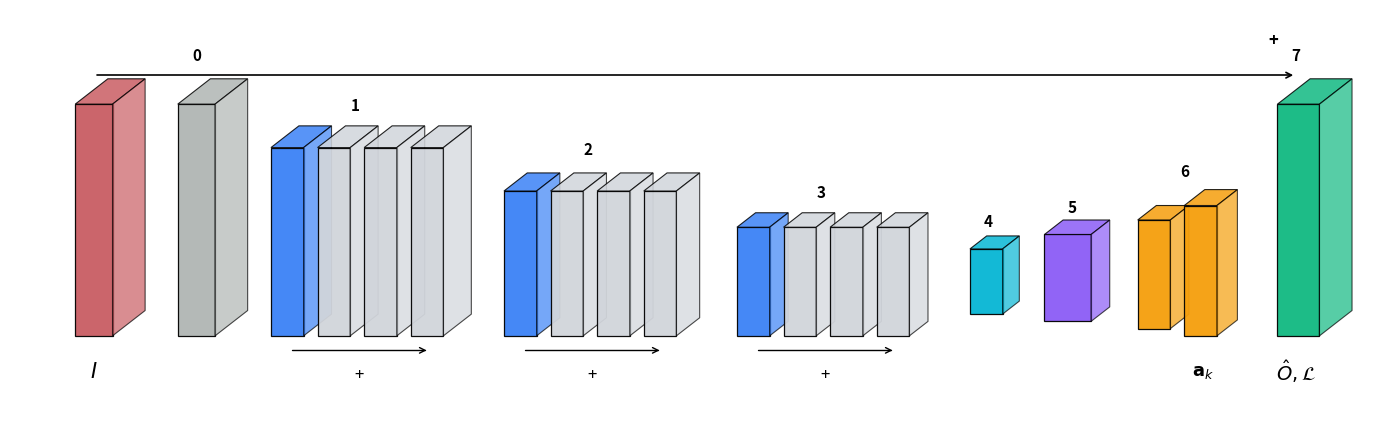

This figure's Python source:
import matplotlib.pyplot as plt
from matplotlib.patches import Polygon, Rectangle
import numpy as np

fig, ax = plt.subplots(figsize=(14, 4.5), dpi=300)

def draw_3d_block(ax, x, y, w, h, d, facecolor, edgecolor="black", alpha=0.95):
    # Cara frontal
    front = Rectangle((x, y), w, h, facecolor=facecolor, edgecolor=edgecolor, lw=0.9, alpha=alpha)
    ax.add_patch(front)
    # Cara superior
    top = Polygon([[x, y+h], [x+d, y+h+d], [x+w+d, y+h+d], [x+w, y+h]], 
                  facecolor=facecolor, edgecolor=edgecolor, lw=0.8, alpha=0.85)
    ax.add_patch(top)
    # Cara lateral derecha
    side = Polygon([[x+w, y], [x+w+d, y+d], [x+w+d, y+h+d], [x+w, y+h]], 
                   facecolor=facecolor, edgecolor=edgecolor, lw=0.8, alpha=0.7)
    ax.add_patch(side)

# Paleta de colores acorde a la referencia
c_input = "#c95d63"   # Rojo desaturado
c_stem  = "#b0b5b3"   # Gris claro
c_down  = "#3b82f6"   # Azul (stride=2)
c_conv  = "#d1d5db"   # Gris intermedio
c_pool  = "#06b6d4"   # Cian
c_lstm  = "#8b5cf6"   # Púrpura
c_mlp   = "#f59e0b"   # Naranja/Ámbar
c_opt   = "#10b981"   # Verde óptico

# 0. Entrada (I)
draw_3d_block(ax, 0.5, 0.5, 0.4, 3.2, 0.35, c_input)
ax.text(0.7, 0.0, r"$I$", fontsize=15, ha='center', va='center', style='italic')

# 1. Stem A01
draw_3d_block(ax, 1.6, 0.5, 0.4, 3.2, 0.35, c_stem)
ax.text(1.8, 4.3, "0", fontsize=11, fontweight='bold', ha='center')

# 2. Stage 0 (H/2)
xs0 = [2.6, 3.1, 3.6, 4.1]
draw_3d_block(ax, xs0[0], 0.5, 0.35, 2.6, 0.3, c_down)
for x in xs0[1:]:
    draw_3d_block(ax, x, 0.5, 0.35, 2.6, 0.3, c_conv)
ax.text(3.5, 3.6, "1", fontsize=11, fontweight='bold', ha='center')

# Skip Stage 0
ax.annotate('', xy=(4.3, 0.3), xytext=(2.8, 0.3),
            arrowprops=dict(arrowstyle="->", lw=1.0, connectionstyle="arc,rad=-0.4"))
ax.text(3.55, -0.05, "+", fontsize=12, ha='center', va='center')

# 3. Stage 1 (H/4)
xs1 = [5.1, 5.6, 6.1, 6.6]
draw_3d_block(ax, xs1[0], 0.5, 0.35, 2.0, 0.25, c_down)
for x in xs1[1:]:
    draw_3d_block(ax, x, 0.5, 0.35, 2.0, 0.25, c_conv)
ax.text(6.0, 3.0, "2", fontsize=11, fontweight='bold', ha='center')

# Skip Stage 1
ax.annotate('', xy=(6.8, 0.3), xytext=(5.3, 0.3),
            arrowprops=dict(arrowstyle="->", lw=1.0, connectionstyle="arc,rad=-0.4"))
ax.text(6.05, -0.05, "+", fontsize=12, ha='center', va='center')

# 4. Stage 2 (H/8)
xs2 = [7.6, 8.1, 8.6, 9.1]
draw_3d_block(ax, xs2[0], 0.5, 0.35, 1.5, 0.2, c_down)
for x in xs2[1:]:
    draw_3d_block(ax, x, 0.5, 0.35, 1.5, 0.2, c_conv)
ax.text(8.5, 2.4, "3", fontsize=11, fontweight='bold', ha='center')

# Skip Stage 2
ax.annotate('', xy=(9.3, 0.3), xytext=(7.8, 0.3),
            arrowprops=dict(arrowstyle="->", lw=1.0, connectionstyle="arc,rad=-0.4"))
ax.text(8.55, -0.05, "+", fontsize=12, ha='center', va='center')

# 5. Bottleneck (GAP + C41) & Temporal (LSTM)
draw_3d_block(ax, 10.1, 0.8, 0.35, 0.9, 0.18, c_pool)
ax.text(10.3, 2.0, "4", fontsize=11, fontweight='bold', ha='center')

draw_3d_block(ax, 10.9, 0.7, 0.5, 1.2, 0.2, c_lstm)
ax.text(11.2, 2.2, "5", fontsize=11, fontweight='bold', ha='center')

# 6. Dense Head (C42, C43)
draw_3d_block(ax, 11.9, 0.6, 0.35, 1.5, 0.2, c_mlp)
draw_3d_block(ax, 12.4, 0.5, 0.35, 1.8, 0.22, c_mlp)
ax.text(12.4, 2.7, "6", fontsize=11, fontweight='bold', ha='center')
ax.text(12.6, 0.0, r"$\mathbf{a}_k$", fontsize=13, ha='center', va='center')

# 7. Physical Layer (Pupil, PSF, Wiener)
draw_3d_block(ax, 13.4, 0.5, 0.45, 3.2, 0.35, c_opt)
ax.text(13.6, 4.3, "7", fontsize=11, fontweight='bold', ha='center')
ax.text(13.6, 0.0, r"$\hat{O}, \mathcal{L}$", fontsize=14, ha='center', va='center')

# Skip global superior (Entrada -> Pérdida multiframe)
ax.annotate('', xy=(13.6, 4.1), xytext=(0.7, 4.1),
            arrowprops=dict(arrowstyle="->", lw=1.2, connectionstyle="arc,rad=0.18"))
ax.text(13.3, 4.5, "+", fontsize=12, fontweight='bold')

ax.set_xlim(-0.2, 14.5)
ax.set_ylim(-0.8, 5.0)
ax.axis("off")
plt.tight_layout()
plt.savefig("network_architecture.png", dpi=300, bbox_inches='tight')
plt.show()
